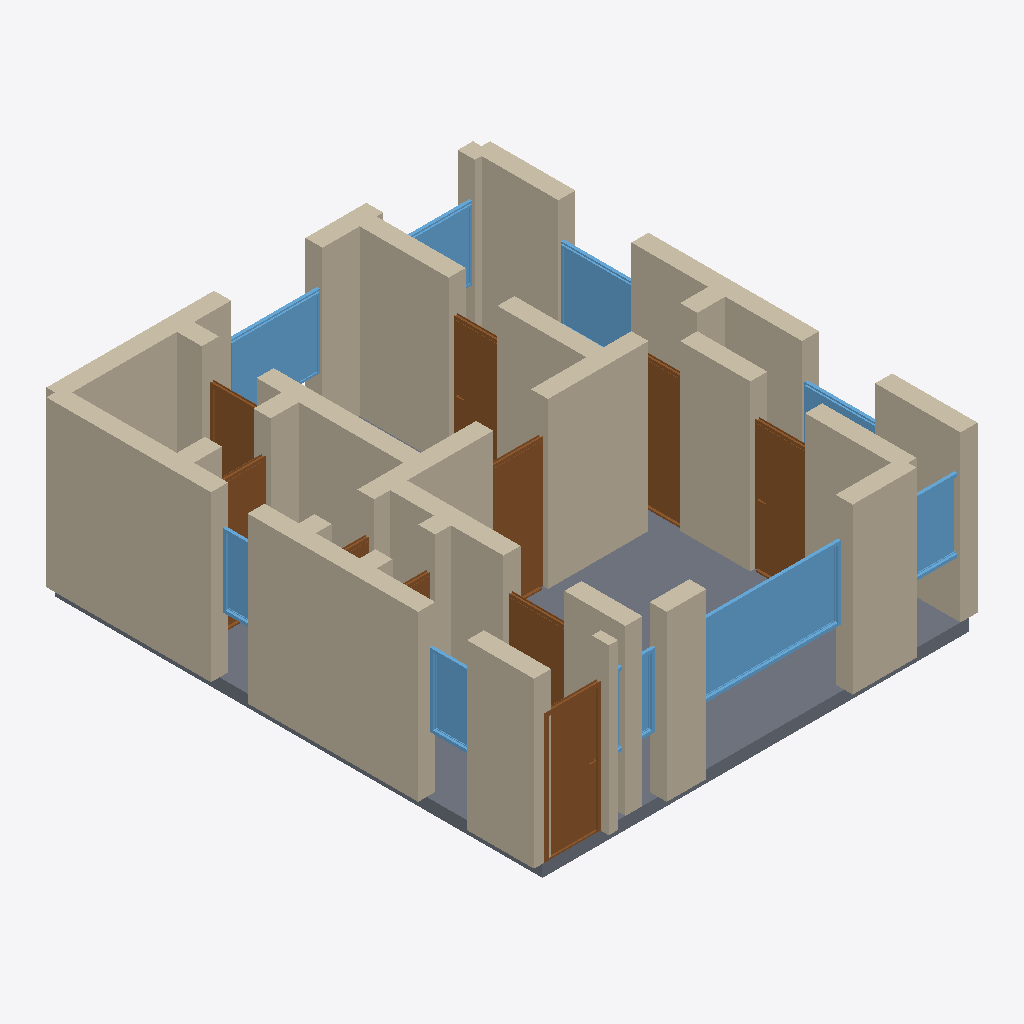
Isometric view of an IFC building model (IFC-SPF (STEP), schema IFC4, length unit metre), seen from the south-west, elements coloured by IFC class: 33 walls (beige), 10 doors (brown), 9 windows (light blue), 1 slab (grey).
Extent 7.3 m × 8.3 m × 2.9 m (x, y, z). Storeys (1): Ground Floor at 0.00 m. Elements (53): 33 IfcWall, 10 IfcDoor, 9 IfcWindow, 1 IfcSlab.

HEADER;
FILE_DESCRIPTION(('ViewDefinition[DesignTransferView]'),'2;1');
FILE_NAME('/dev/null','2026-05-05T15:49:36+05:30',(''),(''),'IfcOpenShell 0.8.5','IfcOpenShell 0.8.5','Nobody');
FILE_SCHEMA(('IFC4'));
ENDSEC;
DATA;
#1=IFCPROJECT('27XafVaA189faCIATpjrNs',$,'A Cardiff Radyr CF15 bay-window 2-bed terrace — typical 60 m',$,$,$,$,(#10),#5);
#12=IFCSITE('1Trk3S8z9Fnx6v9m5mmwDZ',$,'Site',$,$,$,$,$,$,$,$,$,$,$);
#13=IFCBUILDING('3jk2K8gPPCRRf3kkZI2iEB',$,'Building',$,$,$,$,$,$,$,$,$);
#16=IFCBUILDINGSTOREY('3btKGlpef6Z8R4xX9VVp6Y',$,'Ground Floor',$,$,#22,$,$,$,$);
#244=IFCWALL('2HypyD$61Buv58MVTp5$Le',$,'Exterior Wall',$,$,#265,#260,$,$);
#222=IFCWALL('0o7o0hWp17UBIyHn149eIk',$,'Exterior Wall',$,$,#243,#238,$,$);
#2304=IFCSLAB('3bE3dpYEz1zurIq0YmCLtZ',$,'Floor',$,$,#2321,#2316,$,.FLOOR.);
#684=IFCWALL('20Ul3EIlD5Og4xr4WNz$TF',$,'Interior Wall',$,$,#705,#700,$,$);
#266=IFCWALL('37toUQ4Y99f9Cmin0hNW6A',$,'Exterior Wall',$,$,#287,#282,$,$);
#68=IFCWALL('3NOXxOmwvEFfyUPi6cucM$',$,'Exterior Wall',$,$,#89,#84,$,$);
#398=IFCWALL('1eIgtwidrErO7Q3RIU7K1Y',$,'Interior Wall',$,$,#419,#414,$,$);
#112=IFCWALL('0KOGZsp6f1Xg0KcUK10rXx',$,'Exterior Wall',$,$,#133,#128,$,$);
#442=IFCWALL('2$hjsluw1ERxjhhViQEuqv',$,'Interior Wall',$,$,#463,#458,$,$);
#134=IFCWALL('0_FI_ed0bAoP6OjMKO3Lg4',$,'Exterior Wall',$,$,#155,#150,$,$);
#90=IFCWALL('1Cuyl4Dx101QVxQZYBJrLq',$,'Exterior Wall',$,$,#111,#106,$,$);
#1600=IFCWINDOW('13pgR7Udn5pgOh11mDu1C_',$,'Window',$,$,#1654,#1649,$,1.2,2.4,$,$,$);
#46=IFCWALL('0tLMEmvOD2BQe3R9rQmAus',$,'Exterior Wall',$,$,#67,#62,$,$);
#200=IFCWALL('2FL9KTNr536QCCSBitYlwc',$,'Exterior Wall',$,$,#221,#216,$,$);
#596=IFCWALL('0zB_VNrJH5nflnhL4OvsnM',$,'Interior Wall',$,$,#617,#612,$,$);
#178=IFCWALL('08wJyZX9b66Q7$TuwaT$43',$,'Exterior Wall',$,$,#199,#194,$,$);
#288=IFCWALL('1vKSbv42bARwtCHnUWh7dj',$,'Interior Wall',$,$,#309,#304,$,$);
#750=IFCDOOR('1nAlHrjD5Etfuv1j70XzAg',$,'Door',$,$,#834,#829,$,2.1,0.9,$,$,$);
#662=IFCWALL('0Ecbh4nXrBpeMNsYE54BjQ',$,'Interior Wall',$,$,#683,#678,$,$);
#310=IFCWALL('3myUF3WX1DoBONVWEf9EY9',$,'Interior Wall',$,$,#331,#326,$,$);
#486=IFCWALL('0CSaJl8Sb4FAbpC$roYcdf',$,'Interior Wall',$,$,#507,#502,$,$);
#376=IFCWALL('08VeSCgz98Tx_6Ah4MXk$U',$,'Interior Wall',$,$,#397,#392,$,$);
#1260=IFCDOOR('2SYdqxJYDDMAjXfRIXMNkx',$,'Door',$,$,#1344,#1339,$,2.1,0.9,$,$,$);
#1820=IFCWINDOW('0tn4yI8Tj3av1AWYnF0JDm',$,'Window',$,$,#1874,#1869,$,1.2,1.5,$,$,$);
#1345=IFCDOOR('02sFczqOb7TAc24jwjaDNj',$,'Door',$,$,#1429,#1424,$,2.1,0.9,$,$,$);
#1930=IFCWINDOW('1EEeiaYq19iwmBnqAj70Vg',$,'Window',$,$,#1984,#1979,$,1.2,1.2,$,$,$);
#464=IFCWALL('38PEG5bVLFQ9K_V7KiiXYd',$,'Interior Wall',$,$,#485,#480,$,$);
#1430=IFCDOOR('1bLc$ops54egPA4iCoEMgo',$,'Door',$,$,#1514,#1509,$,2.1,0.8,$,$,$);
#1515=IFCDOOR('2rq3p4b2X43wjiwiHUb_Wu',$,'Door',$,$,#1599,#1594,$,2.1,0.8,$,$,$);
#618=IFCWALL('300df51pf9Xe44XpYTUAfp',$,'Interior Wall',$,$,#639,#634,$,$);
#706=IFCWALL('3bVw1JNM99LxaeRmqsyg4E',$,'Interior Wall',$,$,#727,#722,$,$);
#23=IFCWALL('2DhnZOcjn0VfY53Vma9GwS',$,'Exterior Wall',$,$,#45,#39,$,$);
#835=IFCDOOR('0jkFGPjJb6KhsAU9xTRHJV',$,'Door',$,$,#919,#914,$,2.1,1.0,$,$,$);
#508=IFCWALL('3VjJb4kv590vr80AhGW1eh',$,'Interior Wall',$,$,#529,#524,$,$);
#1710=IFCWINDOW('3yIcVNlgPFIeHyKtA32ACV',$,'Window',$,$,#1764,#1759,$,1.2,1.0,$,$,$);
#332=IFCWALL('1qTjSOpk57IguTJkoEof9v',$,'Interior Wall',$,$,#353,#348,$,$);
#2040=IFCWINDOW('1bwsJCURbDSeSU_Ufzrw9T',$,'Window',$,$,#2094,#2089,$,1.2,0.8,$,$,$);
#1175=IFCDOOR('029Q8pqVPB5uIYsWjxULaj',$,'Door',$,$,#1259,#1254,$,2.1,0.9,$,$,$);
#156=IFCWALL('1J89l714b0lxZf71tUY5uJ',$,'Exterior Wall',$,$,#177,#172,$,$);
#1875=IFCWINDOW('3Xg5Wwa352_RJjkyfimNSx',$,'Window',$,$,#1929,#1924,$,1.2,1.5,$,$,$);
#1090=IFCDOOR('3cPZwpYj9Bq91un9WbeBRR',$,'Door',$,$,#1174,#1169,$,2.1,0.8,$,$,$);
#1985=IFCWINDOW('1GXxuAlhP2Rx6IsGiwwoZA',$,'Window',$,$,#2039,#2034,$,1.2,0.6,$,$,$);
#552=IFCWALL('1zCfyaQY5DJu$dvC_1Jqoa',$,'Interior Wall',$,$,#573,#568,$,$);
#530=IFCWALL('3AzMbhhEn3YRoCHdAHl0MK',$,'Interior Wall',$,$,#551,#546,$,$);
#1765=IFCWINDOW('0SVorHEs97nu1UP7EqEL2j',$,'Window',$,$,#1819,#1814,$,1.2,1.2,$,$,$);
#1655=IFCWINDOW('0eFc7$kI149fmBk0I4RwkP',$,'Window',$,$,#1709,#1704,$,1.2,0.8,$,$,$);
#640=IFCWALL('2IXi$4OGb5OgGKSTXwa2Xi',$,'Interior Wall',$,$,#661,#656,$,$);
#728=IFCWALL('0jymJ7lgHFdfNLXPcCJMLt',$,'Interior Wall',$,$,#749,#744,$,$);
#420=IFCWALL('2Po_hyZfjE6AceXamfDlgZ',$,'Interior Wall',$,$,#441,#436,$,$);
#574=IFCWALL('0kiSDLmGbDzQlFkys4JarO',$,'Interior Wall',$,$,#595,#590,$,$);
#354=IFCWALL('3aFn4LIJH0fRK4T_9hy6do',$,'Interior Wall',$,$,#375,#370,$,$);
#920=IFCDOOR('0wsVidO9v7OQbpnMapNWub',$,'Door',$,$,#1004,#999,$,2.1,0.7,$,$,$);
#1005=IFCDOOR('0Moa81QHj5kARHEQkXkJGz',$,'Door',$,$,#1089,#1084,$,2.1,0.7,$,$,$);
ENDSEC;
